Photos from the image-classification dataset "Combined_Dataset" in the GitHub repository alexandradina40/Fruits_classifier. Its 6 classes are: apple Granny Smith, apple red, banana, nectarine, orange, strawberry.

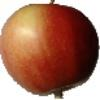
Label: apple red

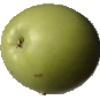
Label: apple Granny Smith

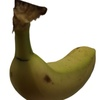
Label: banana

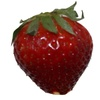
Label: strawberry

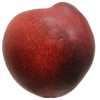
Label: nectarine

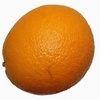
Label: orange
